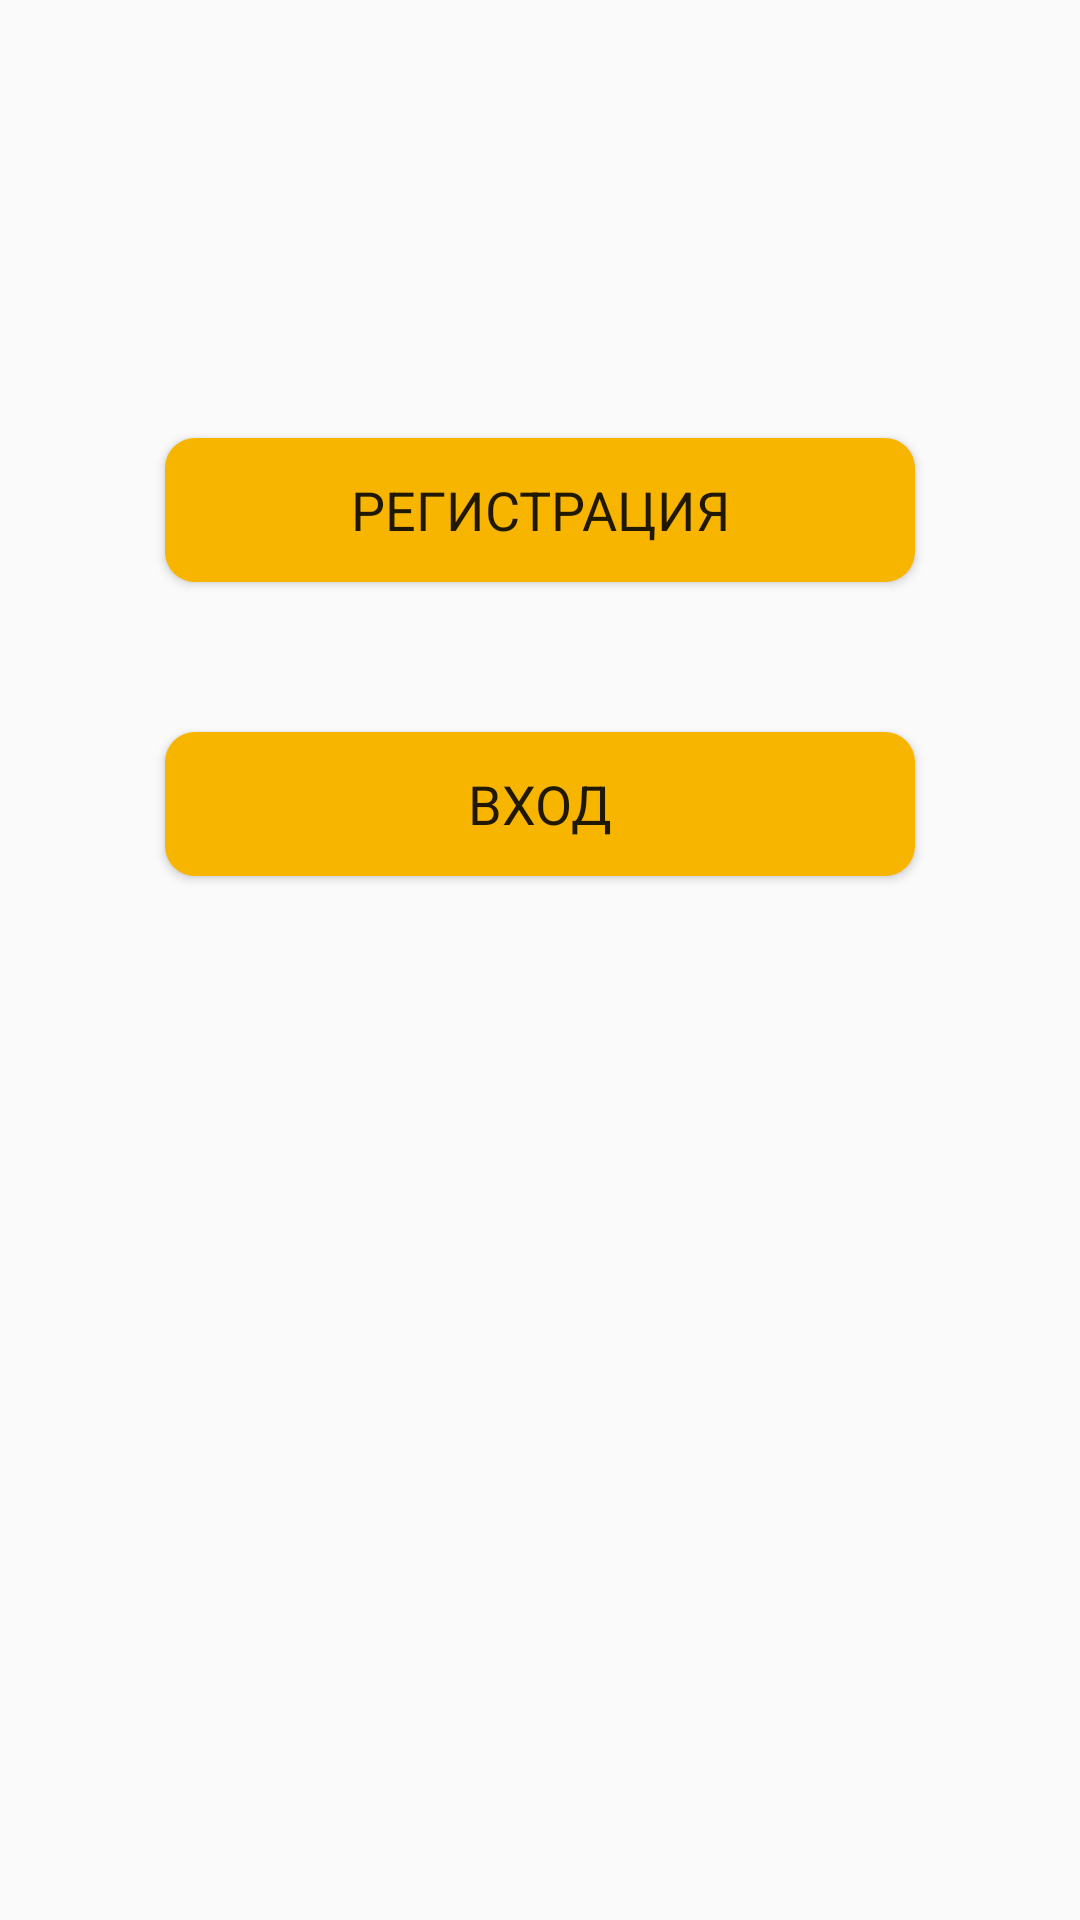

Write the Android layout XML for this screen, with the resource values it uses.
<!-- AndroidManifest.xml: application theme AppTheme -->
<!-- res/layout/fragment_android_1.xml -->
<?xml version="1.0" encoding="utf-8"?>
<androidx.constraintlayout.widget.ConstraintLayout
    xmlns:android="http://schemas.android.com/apk/res/android"
    xmlns:app="http://schemas.android.com/apk/res-auto"
    android:id="@+id/fragment_android_1"
    android:layout_width="match_parent"
    android:layout_height="match_parent"
    android:orientation="vertical">

    <Button
        android:id="@+id/registration"
        android:layout_width="250dp"
        android:layout_height="wrap_content"
        android:layout_marginTop="146dp"
        android:background="@drawable/button"
        android:shadowDy="@android:integer/config_longAnimTime"
        android:text="Регистрация"
        android:textSize="18dp"
        app:layout_constraintEnd_toEndOf="parent"
        app:layout_constraintStart_toStartOf="parent"
        app:layout_constraintTop_toTopOf="parent" />

    <Button
        android:id="@+id/enter"
        android:layout_width="250dp"
        android:layout_height="wrap_content"
        android:layout_marginTop="50dp"
        android:background="@drawable/button"
        android:text="Вход"
        android:textSize="18dp"
        app:layout_constraintEnd_toEndOf="parent"
        app:layout_constraintStart_toStartOf="parent"
        app:layout_constraintTop_toBottomOf="@id/registration" />

</androidx.constraintlayout.widget.ConstraintLayout>
<!-- resources referenced by this layout -->
<resources>
  <!-- drawable button (drawable) -->
  <?xml version="1.0" encoding="utf-8"?>
  <layer-list xmlns:android="http://schemas.android.com/apk/res/android">
      <item>
          <shape
              android:shape="rectangle">
              <solid
                  android:color="#F7B500" />
              <corners
                  android:radius="10dp" />
          </shape>
      </item>
  </layer-list>
  <style name="AppTheme" parent="Theme.AppCompat.Light.NoActionBar">
          
          <item name="colorPrimary">@color/colorPrimary</item>
          <item name="colorPrimaryDark">@color/colorPrimaryDark</item>
          <item name="colorAccent">@color/colorAccent</item>
          <item name="fontFamily">@font/muller</item>
      </style>
  <color name="colorPrimary">#F7B500</color>
  <color name="colorPrimaryDark">#C59100</color>
  <color name="colorAccent">#D81B60</color>
</resources>
